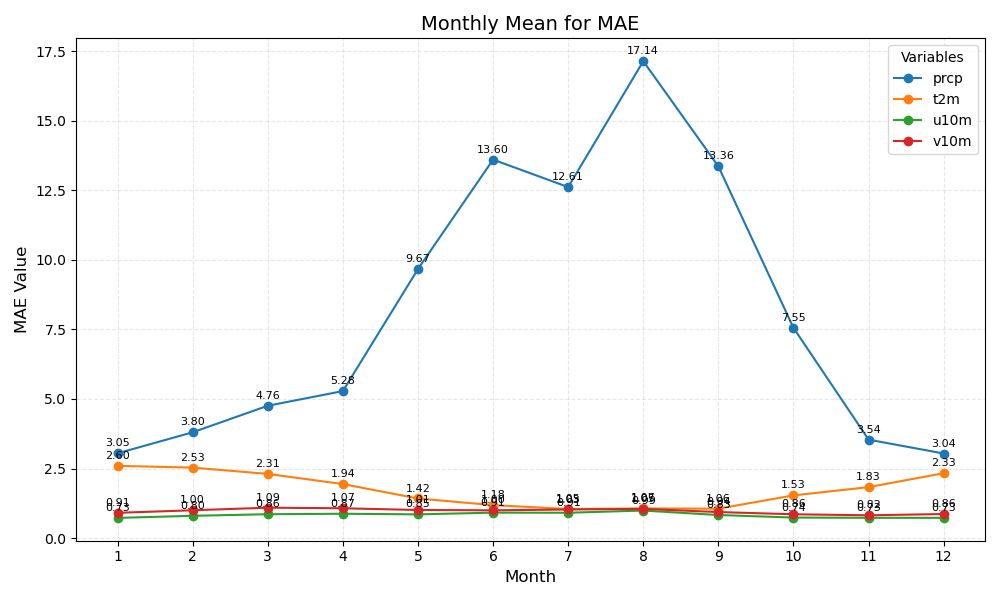

Source data for this figure (header and first rows):
month	prcp	t2m	u10m	v10m
1	3.05	2.60	0.73	0.91
2	3.80	2.53	0.80	1.00
3	4.76	2.31	0.86	1.09
4	5.28	1.94	0.87	1.07
5	9.67	1.42	0.85	1.01
6	13.60	1.18	0.91	1.00
7	12.61	1.05	0.91	1.03
8	17.14	1.07	0.99	1.05
9	13.36	1.06	0.83	0.94
10	7.55	1.53	0.74	0.86
11	3.54	1.83	0.73	0.82
12	3.04	2.33	0.73	0.86
